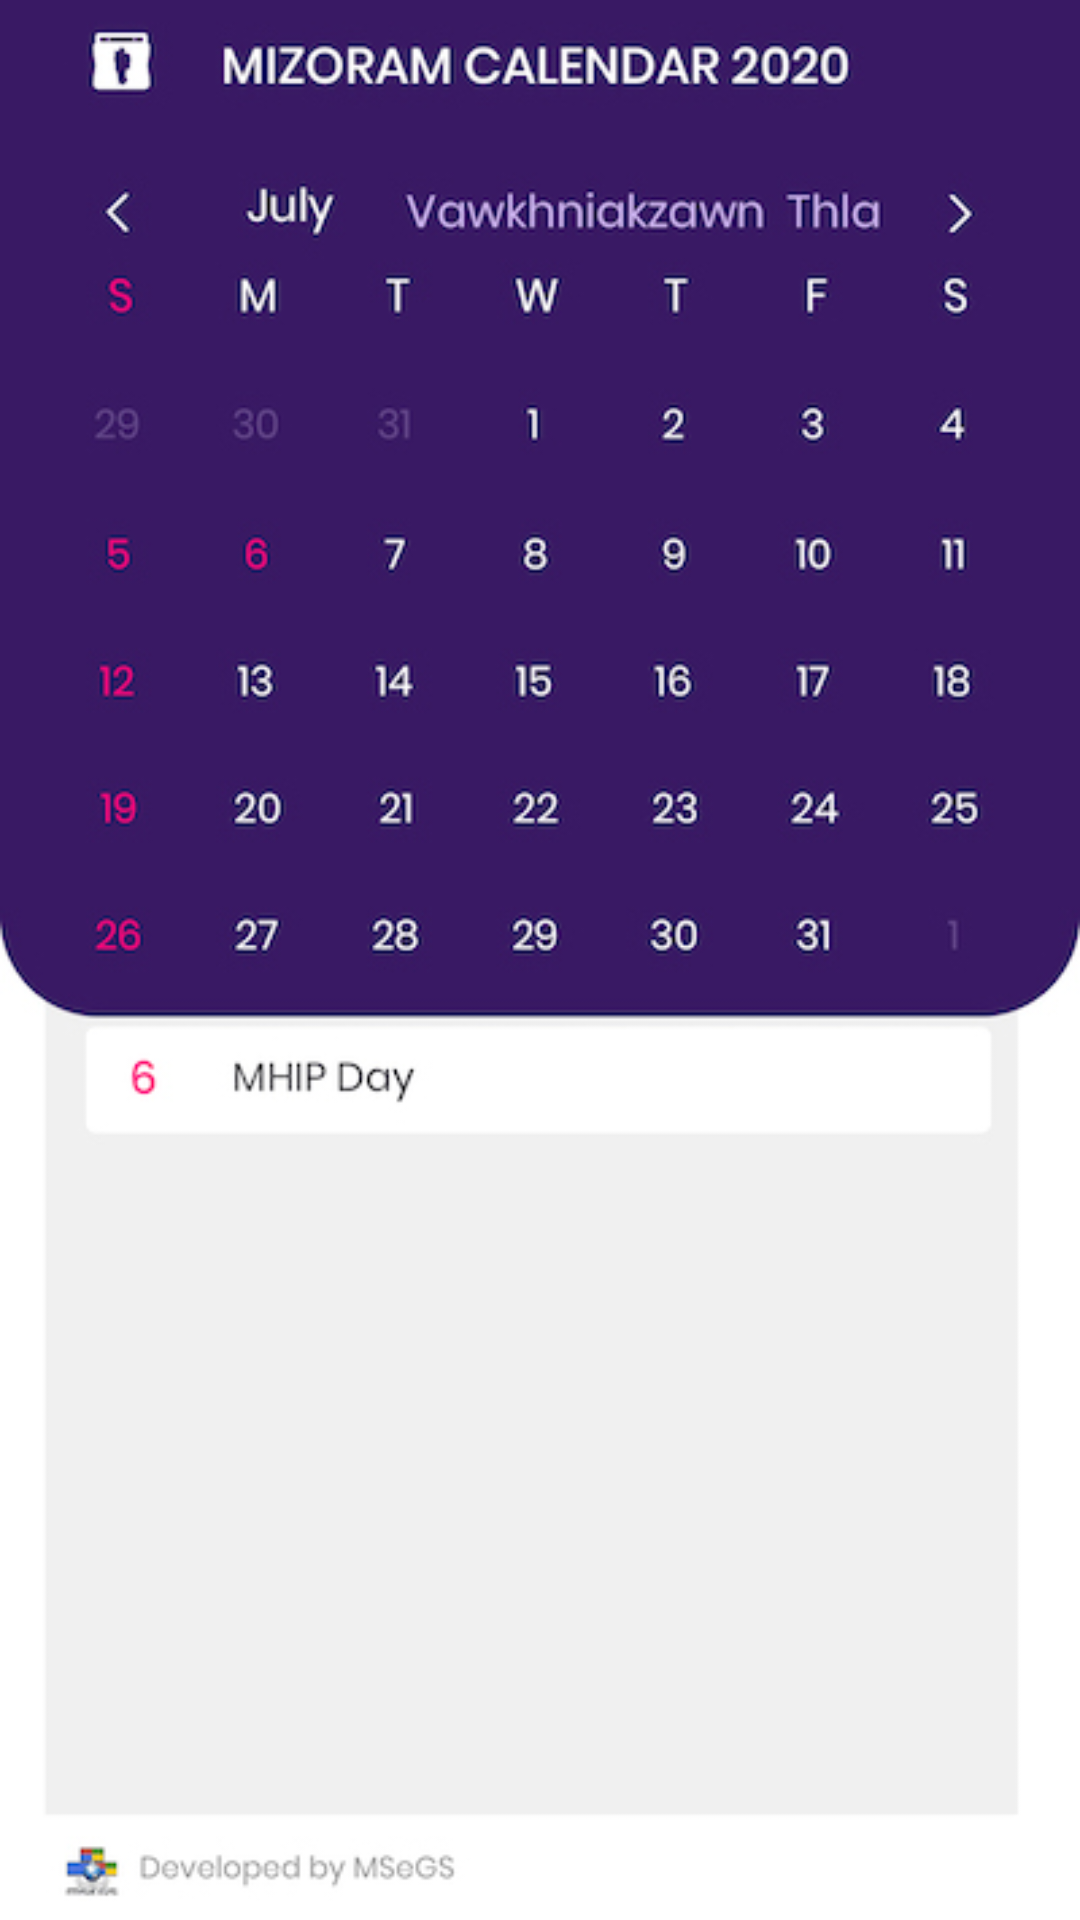

This screen was rendered from an Android layout file. Write that file and the resources it references.
<!-- AndroidManifest.xml: application theme AppTheme -->
<!-- res/layout/activity_july.xml -->
<?xml version="1.0" encoding="utf-8"?>
<LinearLayout xmlns:android="http://schemas.android.com/apk/res/android"
    xmlns:app="http://schemas.android.com/apk/res-auto"
    xmlns:tools="http://schemas.android.com/tools"
    android:layout_width="match_parent"
    android:layout_height="match_parent"
    tools:context=".July"
    android:id="@+id/july">

   <ImageView
       android:layout_width="match_parent"
       android:layout_height="match_parent"
       android:src="@drawable/jul"/>
</LinearLayout>
<!-- resources referenced by this layout -->
<resources>
  <!-- drawable jul: jpg bitmap (drawable, 83639 bytes) -->
  <style name="AppTheme" parent="Theme.AppCompat.Light.DarkActionBar">
      
      
      <item name="colorPrimary">#381963</item>
      <item name="android:actionOverflowButtonStyle">@style/MyActionButtonOverflow</item>
  
      <item name="colorPrimaryDark">@color/colorPrimaryDark</item>
      <item name="colorAccent">@color/colorAccent</item>
  </style>
  <style name="MyActionButtonOverflow" parent="android:style/Widget.Holo.Light.ActionButton.Overflow">
  
      <item name="android:background">?android:attr/actionBarItemBackground</item>
      <item name="android:contentDescription">"Lala"</item>
  </style>
  <!-- not gathered from this repository: default colours our renderer supplied (Android Studio template values) -->
  <color name="colorPrimaryDark">#FF3700B3</color>
  <color name="colorAccent">#FF03DAC5</color>
</resources>
